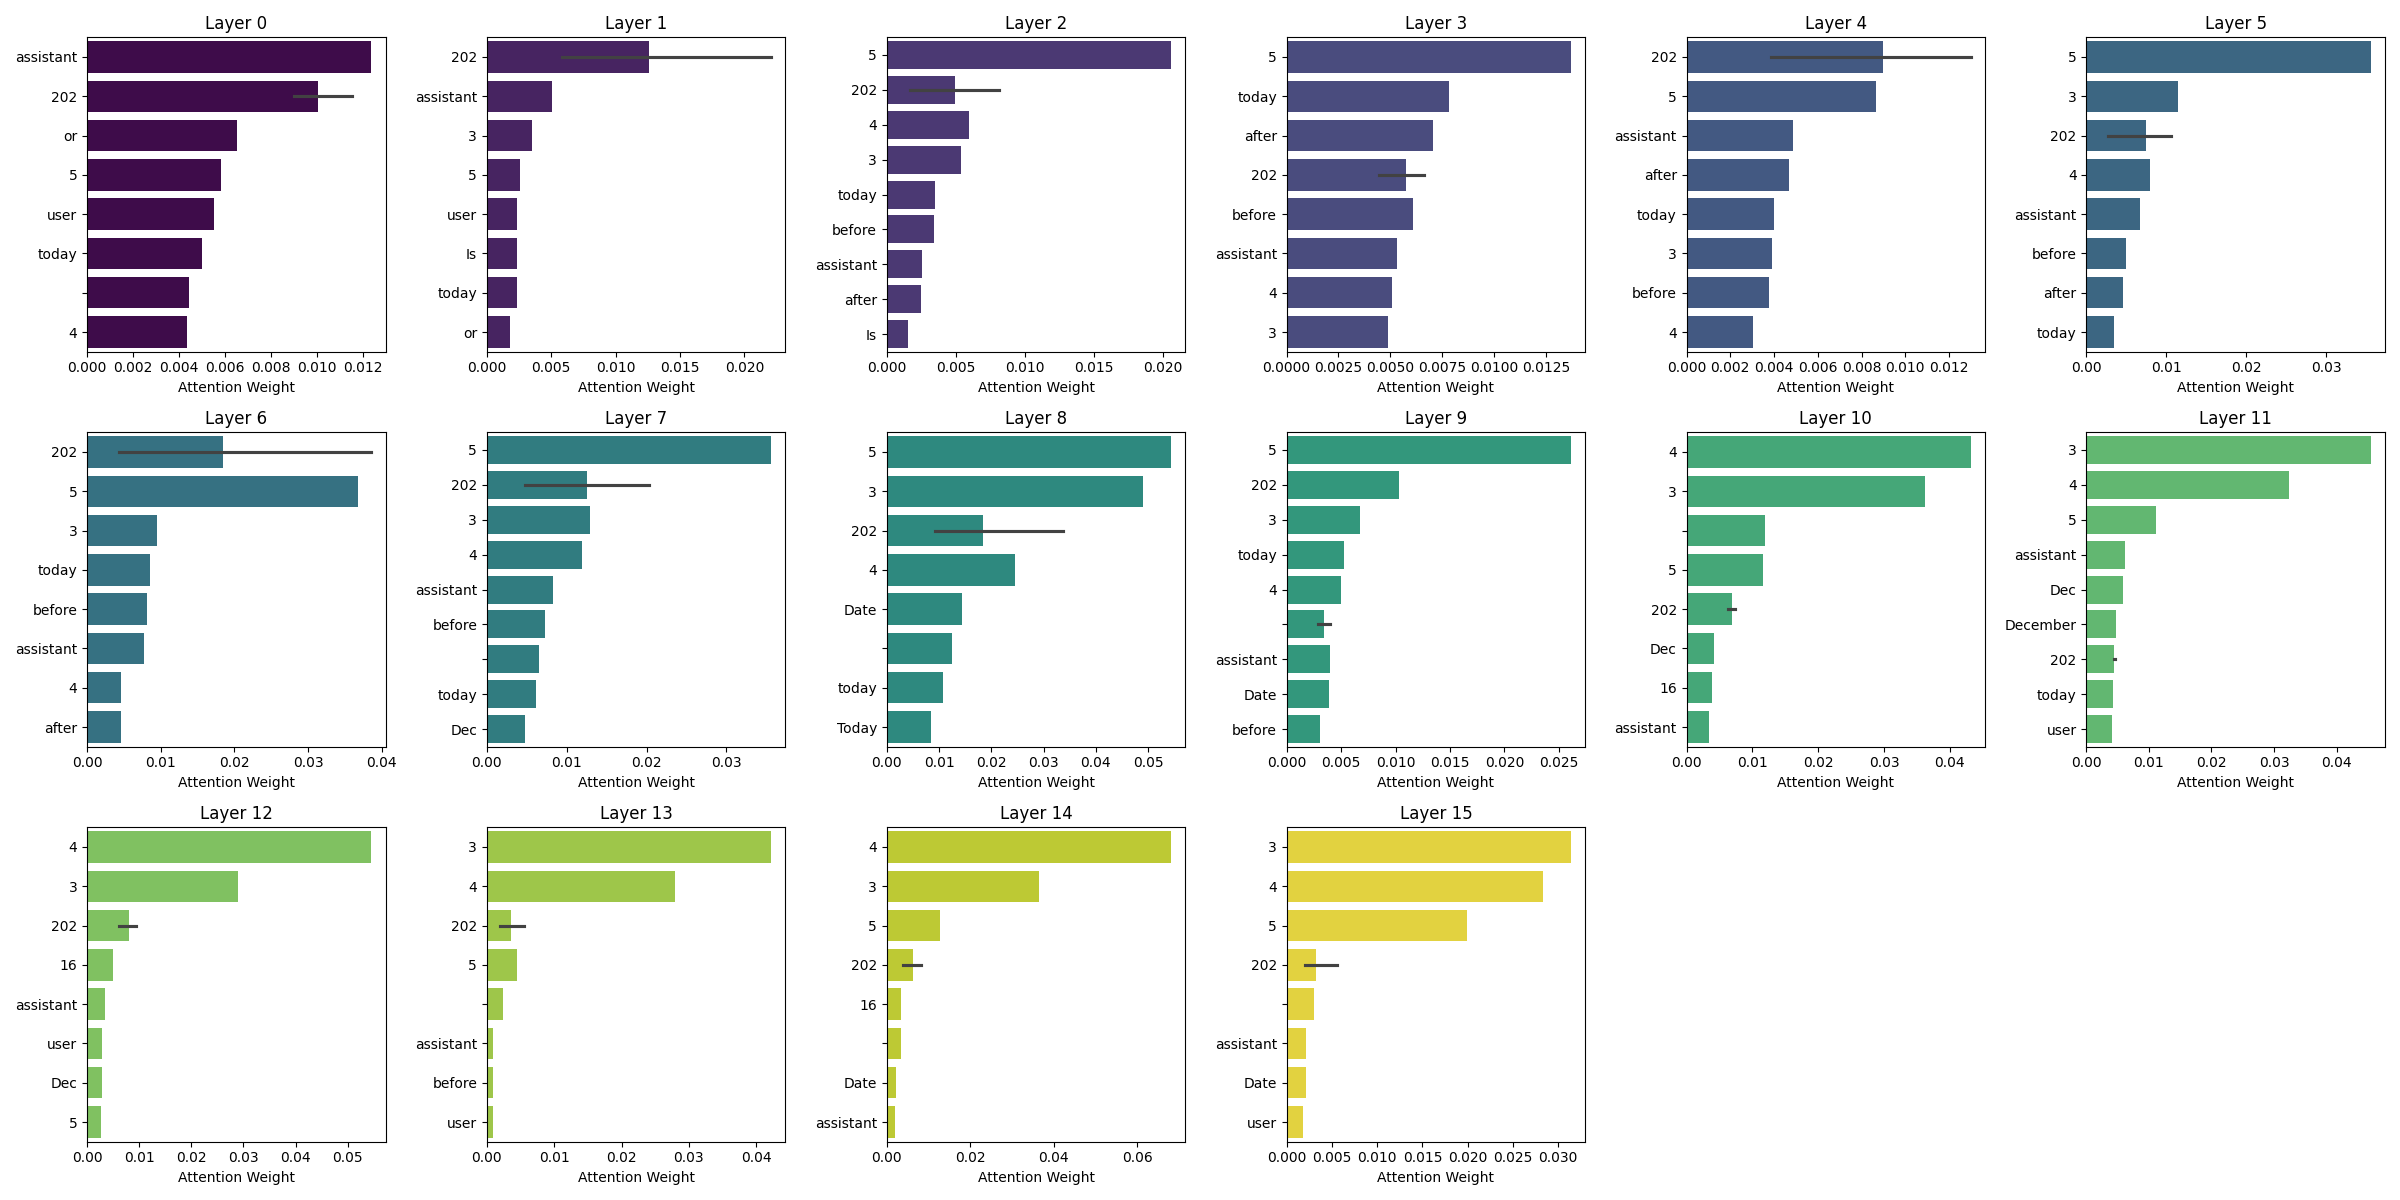

The data file committed next to this chart (first rows):
, Layer, Token, Attention
0, Layer 0, assistant, 0.01236
1, Layer 0, 202, 0.01154
2, Layer 0, 202, 0.00964
3, Layer 0, 202, 0.00901
4, Layer 0, or, 0.006523
5, Layer 0, 5, 0.005844
6, Layer 0, user, 0.00552
7, Layer 0, today, 0.004997
8, Layer 0, , 0.004414
9, Layer 0, 4, 0.004364
10, Layer 1, 202, 0.02208
11, Layer 1, 202, 0.00979
12, Layer 1, 202, 0.005856
13, Layer 1, assistant, 0.005054
14, Layer 1, 3, 0.003542
15, Layer 1, 5, 0.002558
16, Layer 1, user, 0.002356
17, Layer 1, Is, 0.002316
18, Layer 1, today, 0.002304
19, Layer 1, or, 0.001793
20, Layer 2, 5, 0.02061
21, Layer 2, 202, 0.00815
22, Layer 2, 4, 0.00597
23, Layer 2, 3, 0.005352
24, Layer 2, today, 0.003475
25, Layer 2, before, 0.003445
26, Layer 2, assistant, 0.002583
27, Layer 2, after, 0.002464
28, Layer 2, 202, 0.001721
29, Layer 2, Is, 0.001566
30, Layer 3, 5, 0.01371
31, Layer 3, today, 0.00782
32, Layer 3, after, 0.007034
33, Layer 3, 202, 0.006626
34, Layer 3, 202, 0.006145
35, Layer 3, before, 0.006077
36, Layer 3, assistant, 0.00531
37, Layer 3, 4, 0.005085
38, Layer 3, 3, 0.004898
39, Layer 3, 202, 0.004448
40, Layer 4, 202, 0.013
41, Layer 4, 202, 0.01004
42, Layer 4, 5, 0.00868
43, Layer 4, assistant, 0.004852
44, Layer 4, after, 0.004707
45, Layer 4, today, 0.003998
46, Layer 4, 3, 0.003925
47, Layer 4, 202, 0.003855
48, Layer 4, before, 0.003769
49, Layer 4, 4, 0.003044
50, Layer 5, 5, 0.0356
51, Layer 5, 3, 0.01153
52, Layer 5, 202, 0.01065
53, Layer 5, 202, 0.00894
54, Layer 5, 4, 0.00798
55, Layer 5, assistant, 0.00668
56, Layer 5, before, 0.004917
57, Layer 5, after, 0.00455
58, Layer 5, today, 0.00349
59, Layer 5, 202, 0.002682
... 100 more rows
